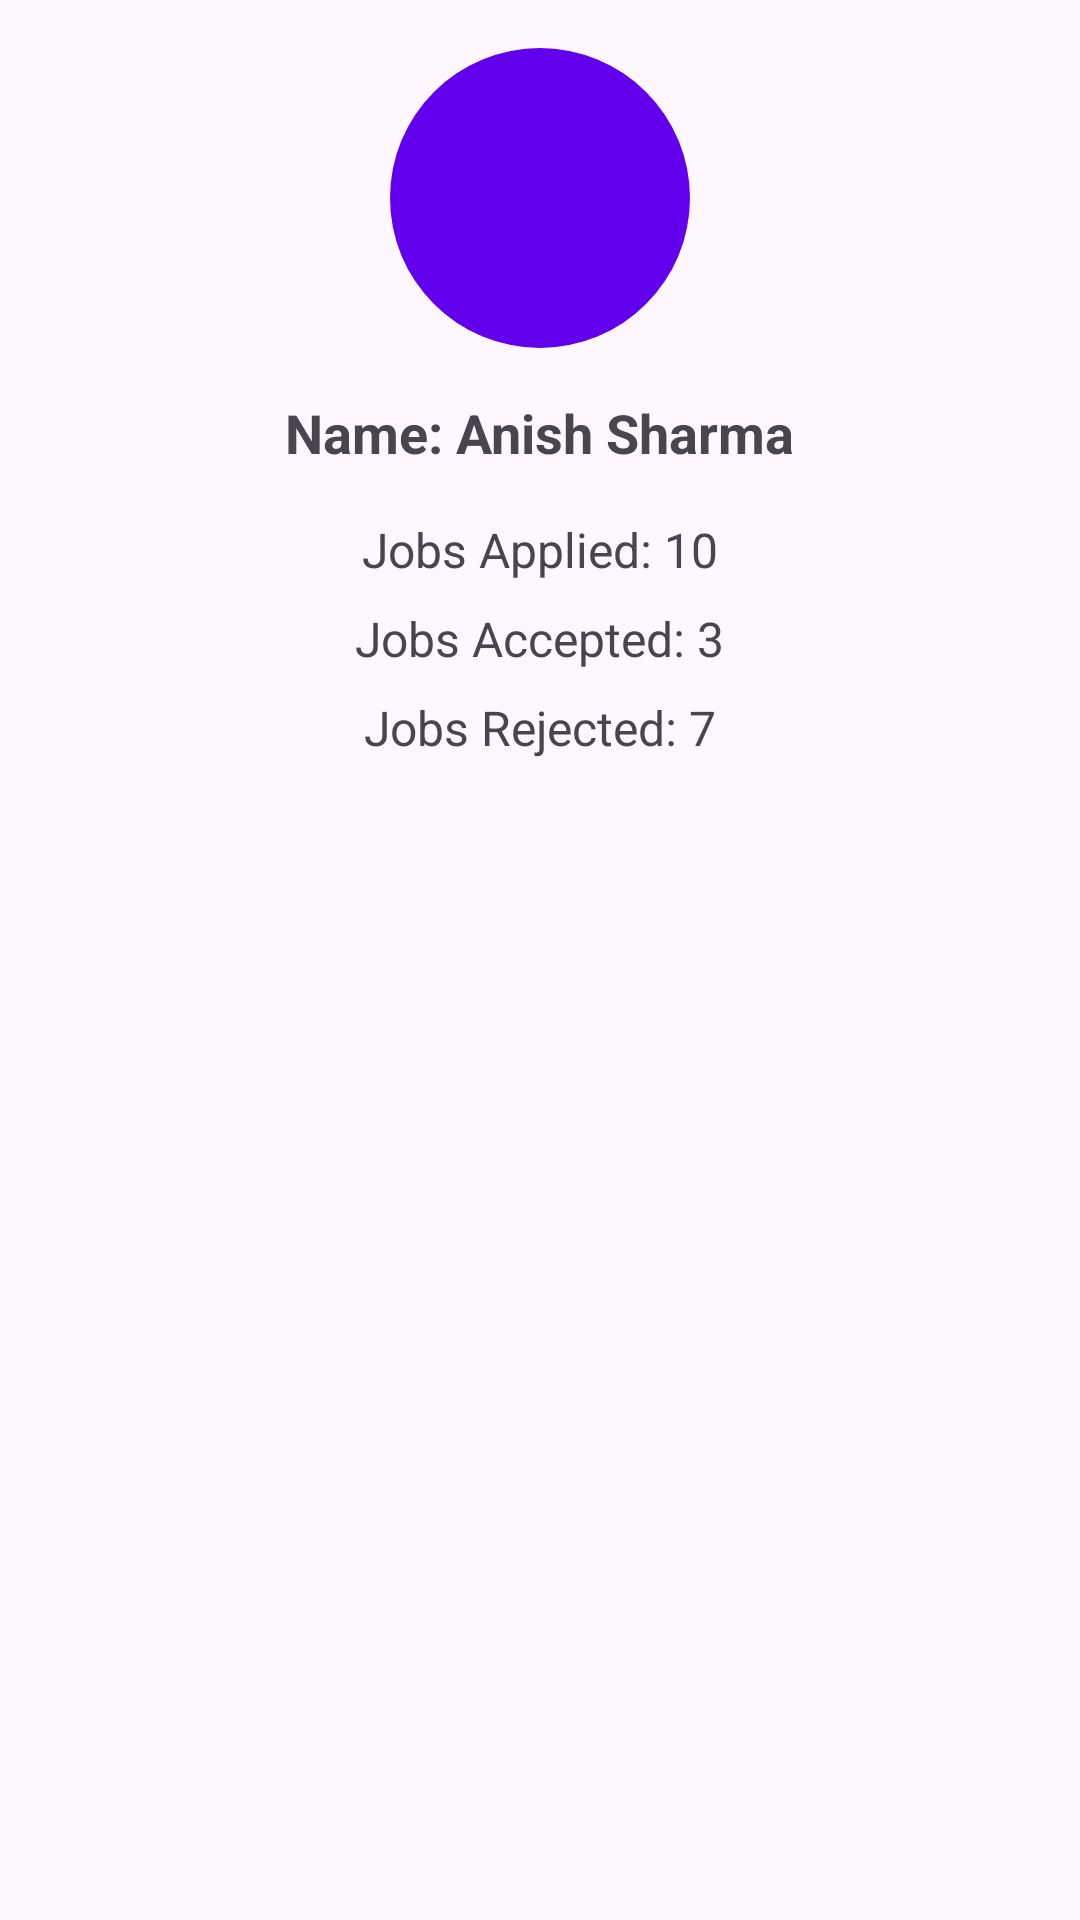

This screen was rendered from an Android layout file. Write that file and the resources it references.
<!-- AndroidManifest.xml: application theme Theme.FindRJob -->
<!-- res/layout/fragment_profile.xml -->
<ScrollView
    xmlns:android="http://schemas.android.com/apk/res/android"
    android:layout_width="match_parent"
    android:layout_height="match_parent"
    android:padding="16dp">

    <LinearLayout
        android:layout_width="match_parent"
        android:layout_height="wrap_content"
        android:orientation="vertical"
        android:gravity="center_horizontal">

        

        <ImageView
            android:id="@+id/avatar.png"
            android:layout_width="100dp"
            android:layout_height="100dp"
            android:layout_marginBottom="16dp"
            android:background="@drawable/circle_background"
            android:src="@drawable/ic_profile" />

        <TextView
            android:id="@+id/profile_name"
            android:layout_width="wrap_content"
            android:layout_height="wrap_content"
            android:text="@string/name_anish_sharma"
            android:textSize="18sp"
            android:textStyle="bold"
            android:layout_marginBottom="16dp" />

        <TextView
            android:id="@+id/applied_count"
            android:layout_width="wrap_content"
            android:layout_height="wrap_content"
            android:text="@string/jobs_applied_10"
            android:textSize="16sp"
            android:layout_marginBottom="8dp" />

        <TextView
            android:id="@+id/accepted_count"
            android:layout_width="wrap_content"
            android:layout_height="wrap_content"
            android:text="@string/jobs_accepted_3"
            android:textSize="16sp"
            android:layout_marginBottom="8dp" />

        <TextView
            android:id="@+id/rejected_count"
            android:layout_width="wrap_content"
            android:layout_height="wrap_content"
            android:text="@string/jobs_rejected_7"
            android:textSize="16sp"
            android:layout_marginBottom="8dp" />
    </LinearLayout>
</ScrollView>
<!-- resources referenced by this layout -->
<resources>
  <!-- drawable circle_background (drawable) -->
  <shape xmlns:android="http://schemas.android.com/apk/res/android">
      <solid android:color="#6200EE" />
      <corners android:radius="50dp" />
  </shape>
  <string name="jobs_accepted_3">Jobs Accepted: 3</string>
  <string name="jobs_applied_10">Jobs Applied: 10</string>
  <string name="jobs_rejected_7">Jobs Rejected: 7</string>
  <string name="name_anish_sharma">Name: Anish Sharma</string>
  <style name="Theme.FindRJob" parent="Base.Theme.FindRJob" />
  <style name="Base.Theme.FindRJob" parent="Theme.Material3.DayNight.NoActionBar">
          
          
      </style>
</resources>
